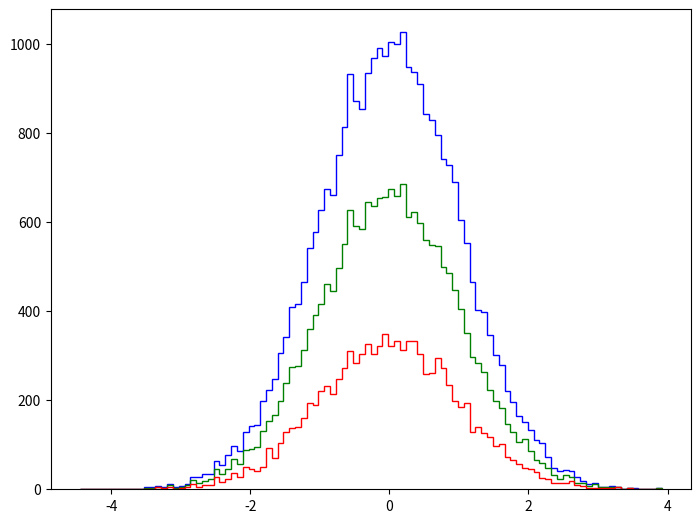

Write the Python code that produced this figure.
import matplotlib.pyplot as plt
import numpy.random as rd

x = rd.randn(10000, 3)  # 3个数据样本,每一类表示一个直方图

figure = plt.figure('多数据直方图', figsize=(8, 6))
ax = figure.add_axes([0.1, 0.1, 0.8, 0.8])

r = ax.hist(
    x=x,
    bins=100,
    stacked=True,
    color=['r', 'g', 'b'],
    histtype='step'
)
print(r)

plt.show()
